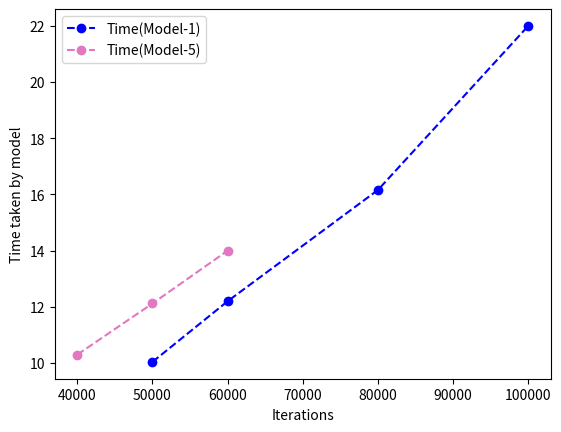
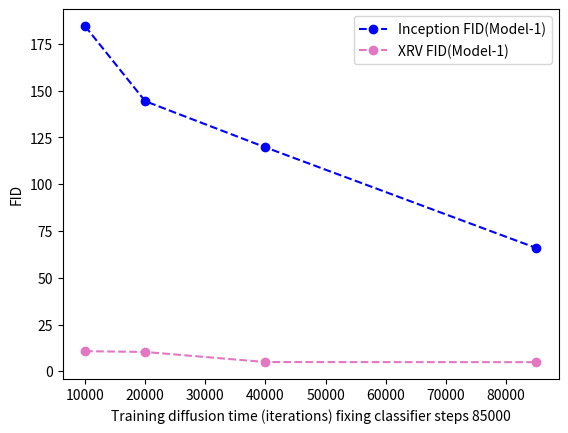
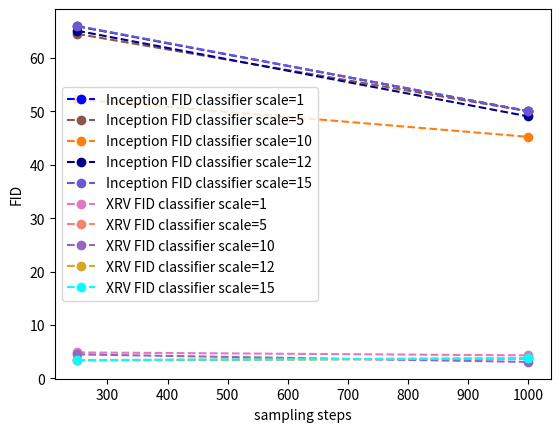
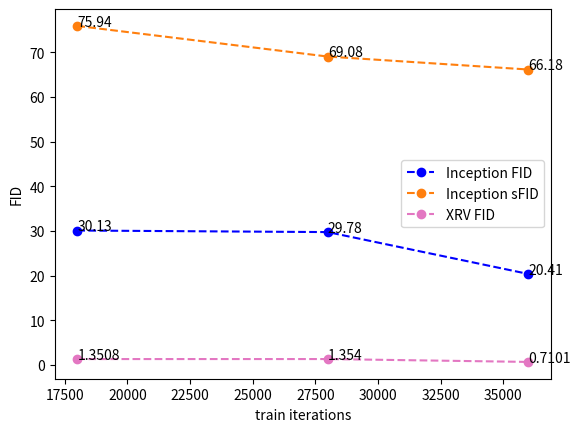

Source code (Python) for these figures, in order:
import matplotlib.pyplot as plt
import seaborn as sns
import numpy as np
import pandas as pd

iterations = [50000, 60000, 80000, 100000]
time_taken_model1 = [10.04, 12.20, 16.16, 22]
iterations1 = [40000, 50000, 60000]
time_taken_model5 = [10.30, 12.12, 14]

plt.plot(iterations, time_taken_model1, linestyle='--', marker='o', color='b', label="Time(Model-1)")
plt.plot(iterations1, time_taken_model5, linestyle='--', marker='o', color='tab:pink', label="Time(Model-5)")
plt.xlabel("Iterations")
plt.ylabel("Time taken by model")
plt.legend()

plt.savefig("traintime_modelscratch1.png")

plt.clf()

## Model-4 (/mount/arbeitsdaten/mudcat/Resources/Multimedia-Commons/dataset/CheXpertResults/classifiersample/openai-2022-12-17-22-12-27-510091_5000samples5attemptdiffusiononlyclassifierscale10timestemp250)
## FID (10 classifier scale): 105.00, sfid 90.81, xrV FID, 6.23

## Model-5(BIGGANMULT) - fid (96.24), sfid(105.4), xrv(4.83)

## Model-5 

## need to reeat for this config
## All on samples 5000, classifier scale= #Model1 -: 2classes_3attempt, for classifier - 2classes_3attempt
## Created the sampling for 10k, 20k,40k
time_steps = [10000, 20000, 40000, 85000]
fid_scores = [184.479, 144.39, 119.71, 65.95] ## all are nicely calculated expect for 10k
fid_scores_xrv = [10.75, 10.33, 4.94, 4.87] ## all are nicely calculated expect for 10k

plt.plot(time_steps, fid_scores, linestyle='--', marker='o', color='b', label="Inception FID(Model-1)")
plt.plot(time_steps, fid_scores_xrv, linestyle='--', marker='o', color='tab:pink', label="XRV FID(Model-1)")
plt.xlabel("Training diffusion time (iterations) fixing classifier steps 85000")
plt.ylabel("FID")
plt.legend()

# dataf = pd.DataFrame(np.c_[time_steps, fid_scores])
# print(dataf)
# ax = sns.lineplot(data=dataf, marker= 'h', markersize=10)
plt.savefig("traintime_fid1.png")

plt.clf()

# sampling_steps 
## For model-1 itself
sampling_steps = [250, 1000]
# classifier_scale = [1, 10]
fid_scores_scale1 = [65.95, 50.05]
fid_scores_scale5 = [64.52, 50.03] ## for 1000 timesteps (not calculated very well still running the generating samples script)
fid_scores_scale10 = [52.25 , 45.25] 
fid_scores_scale12 = [65.11, 49.08]    ## for 1000 timesteps (not calculated very well still running the generating samples script)
fid_scores_scale15 = [66.02, 50.06] ## for 1000 timesteps (not calculated at all)
fid_scores_xrv_scale1 = [4.87, 4.32]
fid_scores_xrv_scale5 = [3.43, 3.67] ## for 1000 timesteps (not calculated very well still running the generating samples script)
fid_scores_xrv_scale10 = [4.50, 3.09]
fid_scores_xrv_scale12 = [3.38, 3.78] ## for 1000 timesteps (not calculated very well still running the generating samples script)
fid_scores_xrv_scale15 = [3.42, 3.78] ## for 1000 timesteps (not calculated at all)

## Running for classifier with timestemo 250 scale 1,5(784139),10(565034),12(238406),15()
# Running for classifier with timestemp 1000 scale 1,5(),10(295650),12(),15()

# legendFig = plt.figure("Legend plot")

plt.plot(sampling_steps, fid_scores_scale1, linestyle='--', marker='o', color='b', label="Inception FID classifier scale=1")
plt.plot(sampling_steps, fid_scores_scale5, linestyle='--', marker='o', color='tab:brown', label="Inception FID classifier scale=5")
plt.plot(sampling_steps, fid_scores_scale10, linestyle='--', marker='o', color='tab:orange', label="Inception FID classifier scale=10")
plt.plot(sampling_steps, fid_scores_scale12, linestyle='--', marker='o', color='darkblue', label="Inception FID classifier scale=12")
plt.plot(sampling_steps, fid_scores_scale15, linestyle='--', marker='o', color='slateblue', label="Inception FID classifier scale=15")
plt.plot(sampling_steps, fid_scores_xrv_scale1, linestyle='--', marker='o', color='tab:pink', label="XRV FID classifier scale=1")
plt.plot(sampling_steps, fid_scores_xrv_scale5, linestyle='--', marker='o', color='salmon', label="XRV FID classifier scale=5")
plt.plot(sampling_steps, fid_scores_xrv_scale10, linestyle='--', marker='o', color='tab:purple', label="XRV FID classifier scale=10")
plt.plot(sampling_steps, fid_scores_xrv_scale12, linestyle='--', marker='o', color='goldenrod', label="XRV FID classifier scale=12")
plt.plot(sampling_steps, fid_scores_xrv_scale15, linestyle='--', marker='o', color='cyan', label="XRV FID classifier scale=15")
plt.xlabel("sampling steps")
plt.ylabel("FID")
plt.legend()
# plt.legend(loc='upper right')

plt.savefig("samplingtime_diffclassifierscales_fid1.png")
plt.clf()

# legendFig.legend([line1, line2], ["y=log(x)", "y=sin(x)"], loc='center')


# fig, ax = plt.subplots(figsize=(4,3))

# fig = plt.figure("Line plot")
# legendFig = plt.figure("Legend plot")

# ax = fig.add_subplot(111)

# # Plotting with label
# line_1 = ax.plot(sampling_steps, fid_scores_scale1, linestyle='--', marker='o', color='b', label="Inception FID classifier scale=1")
# line_2 = ax.plot(sampling_steps, fid_scores_scale10, linestyle='--', marker='o', color='tab:orange', label="Inception FID classifier scale=10")
# # line_3 = ax.plot(sampling_steps, fid_scores_xrv_scale1, linestyle='--', marker='o', color='tab:pink', label="XRV FID classifier scale=1")
# # line_4 = ax.plot(sampling_steps, fid_scores_xrv_scale10, linestyle='--', marker='o', color='tab:purple', label="XRV FID classifier scale=10")


# # Lines to show on legend and their labels
# # lines = [line_1, line_2, line_3, line_4]
# # labels = [i.get_label() for i in lines]
# # print(labels)
# legendFig.legend([line_1, line_2], ["y=log(x)", "y=sin(x)"], loc='center')
# legendFig.savefig('legend.png')


#================================

# fid_sfid_xrv_classifier_scale_10 = 30, 77.72, ## can check for report if decreasing the classifier scale improves the accuracy.
# fid_sfid_xrv_classifier_scale_5 = 29.13, 76.32, 1.46
# fid_sfid_xrv_classifier_scale_12 = 30.24, 77.61, 1.63
## Running for classifier scale 5, 12 for 18k diffusion.

## classwise for each timesteps
finetuning_timesteps =[18000, 28000, 36000]
fid_class_0 = [26.37,40.78, 32.15]
sfid_class_0 = [109.10,109.06, 103.84]
fid_class_1 = [52.92,43.99, 30.59]
sfid_class_1 = [126.09,106.08, 105.46]
 
fig = plt.figure()      
# ax = fig.add_subplot(111)
finetuning_timesteps =[18000, 28000, 36000]
fid = [30.13, 29.78, 20.41]
sfid = [75.94, 69.08, 66.18]
fid_xrv = [1.3508,1.354,0.7101]

## Running for classifier with timestemo 250 all with classifier scale 1.0 trainingsteps 18k(471232, 229058), 28k(026543), 36k(301174, 886043) - All calulated nicely.

plt.plot(finetuning_timesteps, fid, linestyle='--', marker='o', color='b', label="Inception FID")
plt.plot(finetuning_timesteps, sfid, linestyle='--', marker='o', color='tab:orange', label="Inception sFID")
plt.plot(finetuning_timesteps, fid_xrv, linestyle='--', marker='o', color='tab:pink', label="XRV FID")
# plt.xticks(range(len(finetuning_timesteps)) , finetuning_timesteps)

# for i, v in enumerate(fid):
#     ax.text(i, v+25, "%d" %v, ha="center")

for i in range(len(finetuning_timesteps)):
    plt.annotate(str(fid[i]), xy=(finetuning_timesteps[i], fid[i]))
    plt.annotate(str(sfid[i]), xy=(finetuning_timesteps[i], sfid[i]))
    plt.annotate(str(fid_xrv[i]), xy=(finetuning_timesteps[i], fid_xrv[i]))
# plt.ylim(-10, 595)    
plt.xlabel("train iterations")
plt.ylabel("FID")
plt.legend()

plt.savefig("samplingtime_fid_finetunemodel1.png")
plt.clf()


## Finetuned model only for 250 timesteps.
## Classwise FID for all 3 timesteps for the finetuned model. - done created an array for it.
## For finetuned model, lets check for 18k training time model, with different classifier scales. - running.
